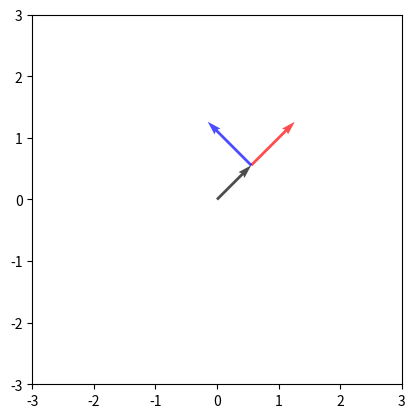

Python code for this plot:
import matplotlib.pyplot as plt
import numpy as np
import matplotlib.animation as animation

PI=3.14
T=PI/4 

r = lambda t: t
phi = lambda t: t

r_hat = lambda t: np.array([np.cos(phi(t)), np.sin(phi(t))])
phi_hat = lambda t: np.array([-np.sin(phi(t)), np.cos(phi(t))])

J=lambda t : r(t)*np.array([[np.cos(phi(t)), np.sin(phi(t))], [np.sin(phi(t)), -np.cos(phi(t))]])

fig, ax = plt.subplots()

ax.set_xlim([-3, 3])
ax.set_ylim([-3, 3])
ax.set_aspect('equal')

point = r(T) * r_hat(T) 

# Initial vectors

r_vector = ax.quiver(point[0], point[1], r_hat(T)[0], r_hat(T)[1], scale=1, color='r', alpha=0.7, angles='xy', scale_units='xy')
phi_vector = ax.quiver(point[0], point[1], phi_hat(T)[0], phi_hat(T)[1], scale=1, color='b', alpha=0.7, angles='xy', scale_units='xy')
point_quiver = ax.quiver(0,0, point[0], point[1], scale=1, color='black', alpha=0.7, angles='xy', scale_units='xy')
path = ax.scatter([], [])
historyX=[]
historyY=[]

def update(frame):
    t = frame /10

    q=r(t)*r_hat(t)
    historyX.append(q[0])
    historyY.append(q[1])

    coords = np.column_stack((historyX, historyY))
    path.set_offsets(coords)
    
    point_quiver.set_UVC(q[0],q[1])
    
    r_vector.set_offsets(q)
    phi_vector.set_offsets(q)

    r_vector.set_UVC(r_hat(t)[0], r_hat(t)[1])
    phi_vector.set_UVC(phi_hat(t)[0], phi_hat(t)[1])
    # print(np.linalg.norm(r(t)),np.linalg.norm(r_hat(t)),np.linalg.norm(phi(t)),np.linalg.norm(phi_hat(t)))
    
    return r_vector, phi_vector, point_quiver,path

ani = animation.FuncAnimation(fig, update, frames=np.linspace(0.1, 100, 200), interval=50)
plt.show()
